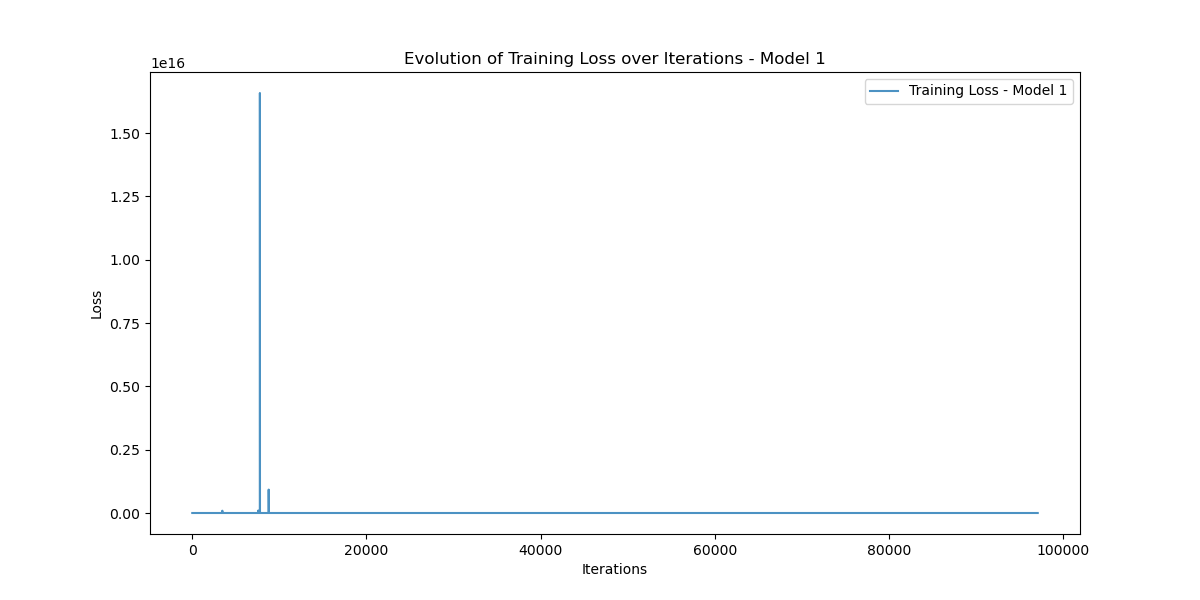

Values plotted in this chart, from the file beside it:
Iteration, Training_Loss
0, 57866346000
1, 54790373000
2, 51496112000
3, 56531300000
4, 62118140000
5, 54564016000
6, 50955715000
7, 55092146000
8, 54597677000
9, 48359907000
10, 39845822000
11, 33646390000
12, 19927572000
13, 3999865900
14, 6465087500
15, 18383956000
16, 7236800000
17, 984619140
18, 2253754000
19, 6425608700
20, 9388670000
21, 9077372000
22, 7205219000
23, 5271728000
24, 2291818200
25, 465215420
26, 1632768100
27, 4440155000
28, 4416176600
29, 2090852100
30, 373941760
31, 636180030
32, 1871202700
33, 2452589800
34, 2317724700
35, 1896176300
36, 925469760
37, 171180240
38, 349985180
39, 1109844200
40, 1355788000
41, 855820350
42, 199378860
43, 101310070
44, 465481150
45, 695516000
46, 677056300
47, 515777860
48, 207408620
49, 35968930
50, 168943550
51, 395079400
52, 374364220
53, 175934460
54, 25764164
55, 75112330
56, 236918400
57, 250684050
58, 174649680
59, 83452670
... 97,004 more rows
